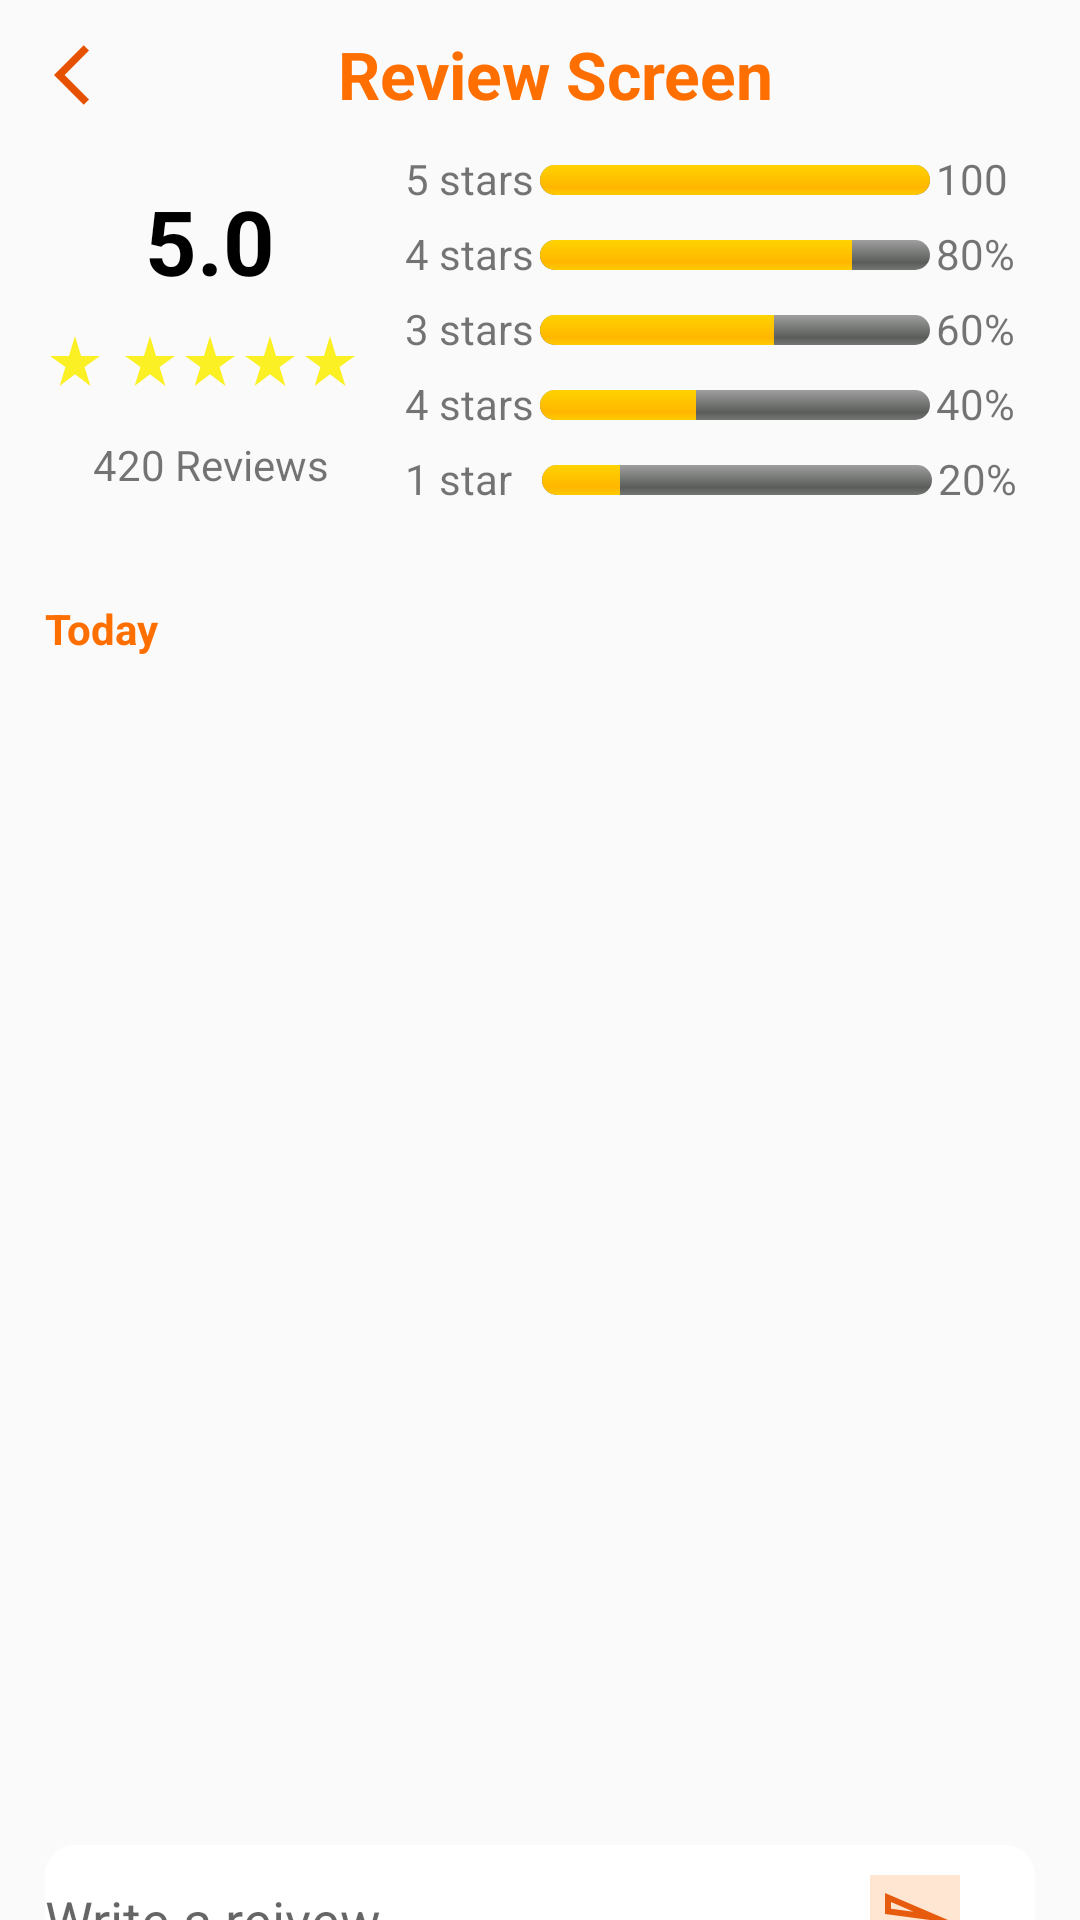

Write the Android layout XML for this screen, with the resource values it uses.
<!-- AndroidManifest.xml: application theme Theme.FOODDELARY -->
<!-- res/layout/activity_reviews.xml -->
<?xml version="1.0" encoding="utf-8"?>
<LinearLayout xmlns:android="http://schemas.android.com/apk/res/android"
    xmlns:app="http://schemas.android.com/apk/res-auto"
    xmlns:tools="http://schemas.android.com/tools"
    android:layout_width="match_parent"
    android:layout_height="match_parent"
    android:orientation="vertical"
    tools:context=".Reviews">
    <LinearLayout
        android:layout_width="match_parent"
        android:orientation="vertical"
        android:layout_height="match_parent">
    <LinearLayout
        android:layout_width="match_parent"
        android:layout_height="50dp"
        android:orientation="horizontal">
        <ImageButton
            android:id="@+id/review_back"
            android:layout_width="50dp"
            android:layout_height="match_parent"
            android:layout_marginLeft="5dp"
            android:background="#00000000"
            android:src="@drawable/ic_baseline_arrow_back_ios_24"
            />
        <TextView
            android:layout_width="250dp"
            android:layout_marginTop="10dp"
            android:layout_marginLeft="5dp"
            android:text="Review Screen"
            android:textAlignment="center"
            android:textStyle="bold"
            android:textSize="22sp"
            android:textColor="@color/primary_color"
            android:layout_height="match_parent"/>

    </LinearLayout>
    <LinearLayout
        android:layout_width="match_parent"
        android:layout_marginLeft="15dp"
        android:layout_marginRight="15dp"
        android:layout_height="150dp"
        android:orientation="horizontal">
        <LinearLayout
            android:layout_width="110dp"
            android:layout_height="match_parent"
            android:orientation="vertical">
            <TextView
                android:layout_width="match_parent"
                android:layout_height="wrap_content"
                android:text="5.0"
                android:textSize="30dp"
                android:textColor="@color/black"
                android:layout_marginTop="10dp"
                android:textAlignment="center"
                android:textStyle="bold"/>
            <LinearLayout
                android:layout_width="match_parent"
                android:layout_height="30dp"
                android:layout_marginTop="5dp">
                <ImageView
                    android:layout_width="20dp"
                    android:layout_height="match_parent"
                    android:src="@drawable/ic_baseline_star_rate_24"/>
                <ImageView
                    android:layout_width="20dp"
                    android:layout_height="match_parent"
                    android:layout_marginLeft="5dp"
                    android:src="@drawable/ic_baseline_star_rate_24"/>
                <ImageView
                    android:layout_width="20dp"
                    android:layout_height="match_parent"
                    android:src="@drawable/ic_baseline_star_rate_24"/>
                <ImageView
                    android:layout_width="20dp"
                    android:layout_height="match_parent"
                    android:src="@drawable/ic_baseline_star_rate_24"/>
                <ImageView
                    android:layout_width="20dp"
                    android:layout_height="match_parent"
                    android:src="@drawable/ic_baseline_star_rate_24"/>
            </LinearLayout>
            <TextView
                android:layout_width="match_parent"
                android:layout_height="wrap_content"
                android:layout_marginTop="10dp"
                android:textAlignment="center"
                android:text="420 Reviews"/>



            </LinearLayout>
        <LinearLayout
            android:layout_width="match_parent"
            android:layout_marginLeft="10dp"
            android:layout_height="match_parent"
            android:orientation="vertical">
            <LinearLayout
                android:layout_width="match_parent"
                android:orientation="horizontal"
                android:layout_height="20dp">
                <TextView
                    android:layout_width="wrap_content"

                    android:layout_height="match_parent"
                    android:text="5 stars"/>
                <ProgressBar
                    android:id="@+id/stra5"
                    android:layout_width="130dp"
                    android:layout_height="10dp"
                    android:layout_marginTop="5dp"
                    android:layout_marginLeft="2dp"
                    android:layout_marginRight="2dp"
                    style="@android:style/Widget.ProgressBar.Horizontal"
                    android:max="100"
                    android:progress="100"/>
                <TextView
                    android:layout_width="wrap_content"
                    android:layout_height="match_parent"
                    android:text="100%"/>

            </LinearLayout>
            <LinearLayout
                android:layout_width="match_parent"
                android:orientation="horizontal"
                android:layout_marginTop="5dp"
                android:layout_height="20dp">
                <TextView
                    android:layout_width="wrap_content"
                    android:layout_height="match_parent"
                    android:text="4 stars"/>
                <ProgressBar
                    android:id="@+id/star4"
                    android:layout_width="130dp"
                    android:layout_height="10dp"
                    android:layout_marginTop="5dp"
                    android:layout_marginLeft="2dp"
                    android:layout_marginRight="2dp"
                    style="@android:style/Widget.ProgressBar.Horizontal"
                    android:max="100"
                    android:progress="80"/>
                <TextView
                    android:layout_width="wrap_content"
                    android:layout_height="match_parent"
                    android:text="80%"/>

            </LinearLayout>
            <LinearLayout
                android:layout_width="match_parent"
                android:orientation="horizontal"
                android:layout_marginTop="5dp"
                android:layout_height="20dp">
                <TextView
                    android:layout_width="wrap_content"
                    android:layout_height="match_parent"
                    android:text="3 stars"/>
                <ProgressBar
                    android:id="@+id/star3"
                    android:layout_width="130dp"
                    android:layout_height="10dp"
                    android:layout_marginTop="5dp"
                    android:layout_marginLeft="2dp"
                    android:layout_marginRight="2dp"
                    style="@android:style/Widget.ProgressBar.Horizontal"
                    android:max="100"
                    android:progress="60"/>
                <TextView
                    android:layout_width="wrap_content"
                    android:layout_height="match_parent"
                    android:text="60%"/>

            </LinearLayout>
            <LinearLayout
                android:layout_width="match_parent"
                android:orientation="horizontal"
                android:layout_marginTop="5dp"
                android:layout_height="20dp">
                <TextView
                    android:layout_width="wrap_content"
                    android:layout_height="match_parent"
                    android:text="4 stars"/>
                <ProgressBar
                    android:id="@+id/star2"
                    android:layout_width="130dp"
                    android:layout_height="10dp"
                    android:layout_marginTop="5dp"
                    android:layout_marginLeft="2dp"
                    android:layout_marginRight="2dp"
                    style="@android:style/Widget.ProgressBar.Horizontal"
                    android:max="100"
                    android:progress="40"/>
                <TextView
                    android:layout_width="wrap_content"
                    android:layout_height="match_parent"
                    android:text="40%"/>

            </LinearLayout>
            <LinearLayout
                android:layout_width="match_parent"
                android:orientation="horizontal"
                android:layout_marginTop="5dp"
                android:layout_height="20dp">
                <TextView
                    android:layout_width="wrap_content"
                    android:layout_height="match_parent"
                    android:text="1 star"/>
                <ProgressBar
                    android:id="@+id/star1"
                    android:layout_width="130dp"
                    android:layout_height="10dp"
                    android:layout_marginTop="5dp"
                    android:layout_marginLeft="10dp"
                    android:layout_marginRight="2dp"
                    style="@android:style/Widget.ProgressBar.Horizontal"
                    android:max="100"
                    android:progress="20"/>
                <TextView
                    android:layout_width="wrap_content"
                    android:layout_height="match_parent"
                    android:text="20%"/>

            </LinearLayout>
        </LinearLayout>
    </LinearLayout>
        <TextView
            android:layout_width="match_parent"
            android:layout_height="30dp"
            android:text="Today"
            android:textColor="@color/primary_color"
            android:layout_marginLeft="15dp"
            android:textStyle="bold"/>
<androidx.recyclerview.widget.RecyclerView
    android:id="@+id/review_rv"
    android:layout_width="match_parent"
    android:layout_marginLeft="5dp"
    android:layout_marginRight="5dp"
    android:layout_height="370dp">

</androidx.recyclerview.widget.RecyclerView>
    <LinearLayout
        android:layout_width="match_parent"
        android:layout_height="50dp"
        android:orientation="horizontal"
        android:layout_marginTop="15dp"
        android:layout_marginLeft="15dp"
        android:layout_marginRight="15dp"
        android:background="@drawable/textinput">
        <EditText
            android:id="@+id/input_review"
            android:layout_width="275dp"
            android:maxLines="4"

            android:layout_height="match_parent"
            android:background="@drawable/textinput"
            android:hint="Write a reivew"/>
        <ImageButton
            android:id="@+id/submit_review"
            android:layout_width="30dp"
            android:layout_marginTop="10dp"
            android:layout_marginBottom="10dp"
            android:layout_height="30dp"
            android:src="@drawable/ic_outline_send_24"
            android:background="@color/accountlog"/>
    </LinearLayout>
    <com.google.android.material.bottomnavigation.BottomNavigationView
        android:id="@+id/bottomNavigationView"
        android:layout_width="match_parent"
        android:layout_height="60dp"
        android:layout_marginBottom="1dp"
        android:layout_marginTop="5dp"
        android:outlineSpotShadowColor="#00000000"
        android:outlineAmbientShadowColor="#00000000"

        android:background="#00000000"
        app:menu="@menu/bottom_navi_menu" />
        </LinearLayout>
</LinearLayout>
<!-- resources referenced by this layout -->
<resources>
  <color name="accountlog">#2CFF6F00</color>
  <color name="black">#FF000000</color>
  <color name="primary_color">#FF6F00</color>
  <!-- drawable ic_baseline_arrow_back_ios_24 (drawable) -->
  <vector android:autoMirrored="true" android:height="24dp"
      android:tint="#E65100" android:viewportHeight="24"
      android:viewportWidth="24" android:width="24dp" xmlns:android="http://schemas.android.com/apk/res/android">
      <path android:fillColor="@android:color/white" android:pathData="M11.67,3.87L9.9,2.1 0,12l9.9,9.9 1.77,-1.77L3.54,12z"/>
  </vector>
  <!-- drawable ic_baseline_star_rate_24 (drawable) -->
  <vector android:alpha="0.94" android:height="24dp"
      android:tint="#FAEF15" android:viewportHeight="24"
      android:viewportWidth="24" android:width="24dp" xmlns:android="http://schemas.android.com/apk/res/android">
      <path android:fillColor="@android:color/white" android:pathData="M14.43,10l-2.43,-8l-2.43,8l-7.57,0l6.18,4.41l-2.35,7.59l6.17,-4.69l6.18,4.69l-2.35,-7.59l6.17,-4.41z"/>
  </vector>
  <!-- drawable ic_outline_send_24 (drawable) -->
  <vector android:alpha="0.94" android:autoMirrored="true"
      android:height="24dp" android:tint="#E65100"
      android:viewportHeight="24" android:viewportWidth="24"
      android:width="24dp" xmlns:android="http://schemas.android.com/apk/res/android">
      <path android:fillColor="@android:color/white" android:pathData="M4.01,6.03l7.51,3.22 -7.52,-1 0.01,-2.22m7.5,8.72L4,17.97v-2.22l7.51,-1M2.01,3L2,10l15,2 -15,2 0.01,7L23,12 2.01,3z"/>
  </vector>
  <!-- drawable textinput (drawable) -->
  <?xml version="1.0" encoding="utf-8"?>
  <shape xmlns:android="http://schemas.android.com/apk/res/android">
  <solid android:color="@color/white"></solid>
      <corners android:radius="10dp"/>
  
  </shape>
  <style name="Theme.FOODDELARY" parent="Theme.AppCompat.Light.NoActionBar">
          
          <item name="colorPrimary">@color/purple_500</item>
          <item name="colorPrimaryVariant">@color/purple_700</item>
          <item name="colorOnPrimary">@color/white</item>
          
          <item name="colorSecondary">@color/teal_200</item>
          <item name="colorSecondaryVariant">@color/teal_700</item>
          <item name="colorOnSecondary">@color/black</item>
          
          <item name="android:statusBarColor">?attr/colorPrimaryVariant</item>
          
      </style>
  <color name="white">#FFFFFFFF</color>
  <color name="purple_500">#FF6F00</color>
  <color name="purple_700">#FF6F00</color>
  <color name="teal_200">#FF03DAC5</color>
  <color name="teal_700">#FF018786</color>
</resources>
